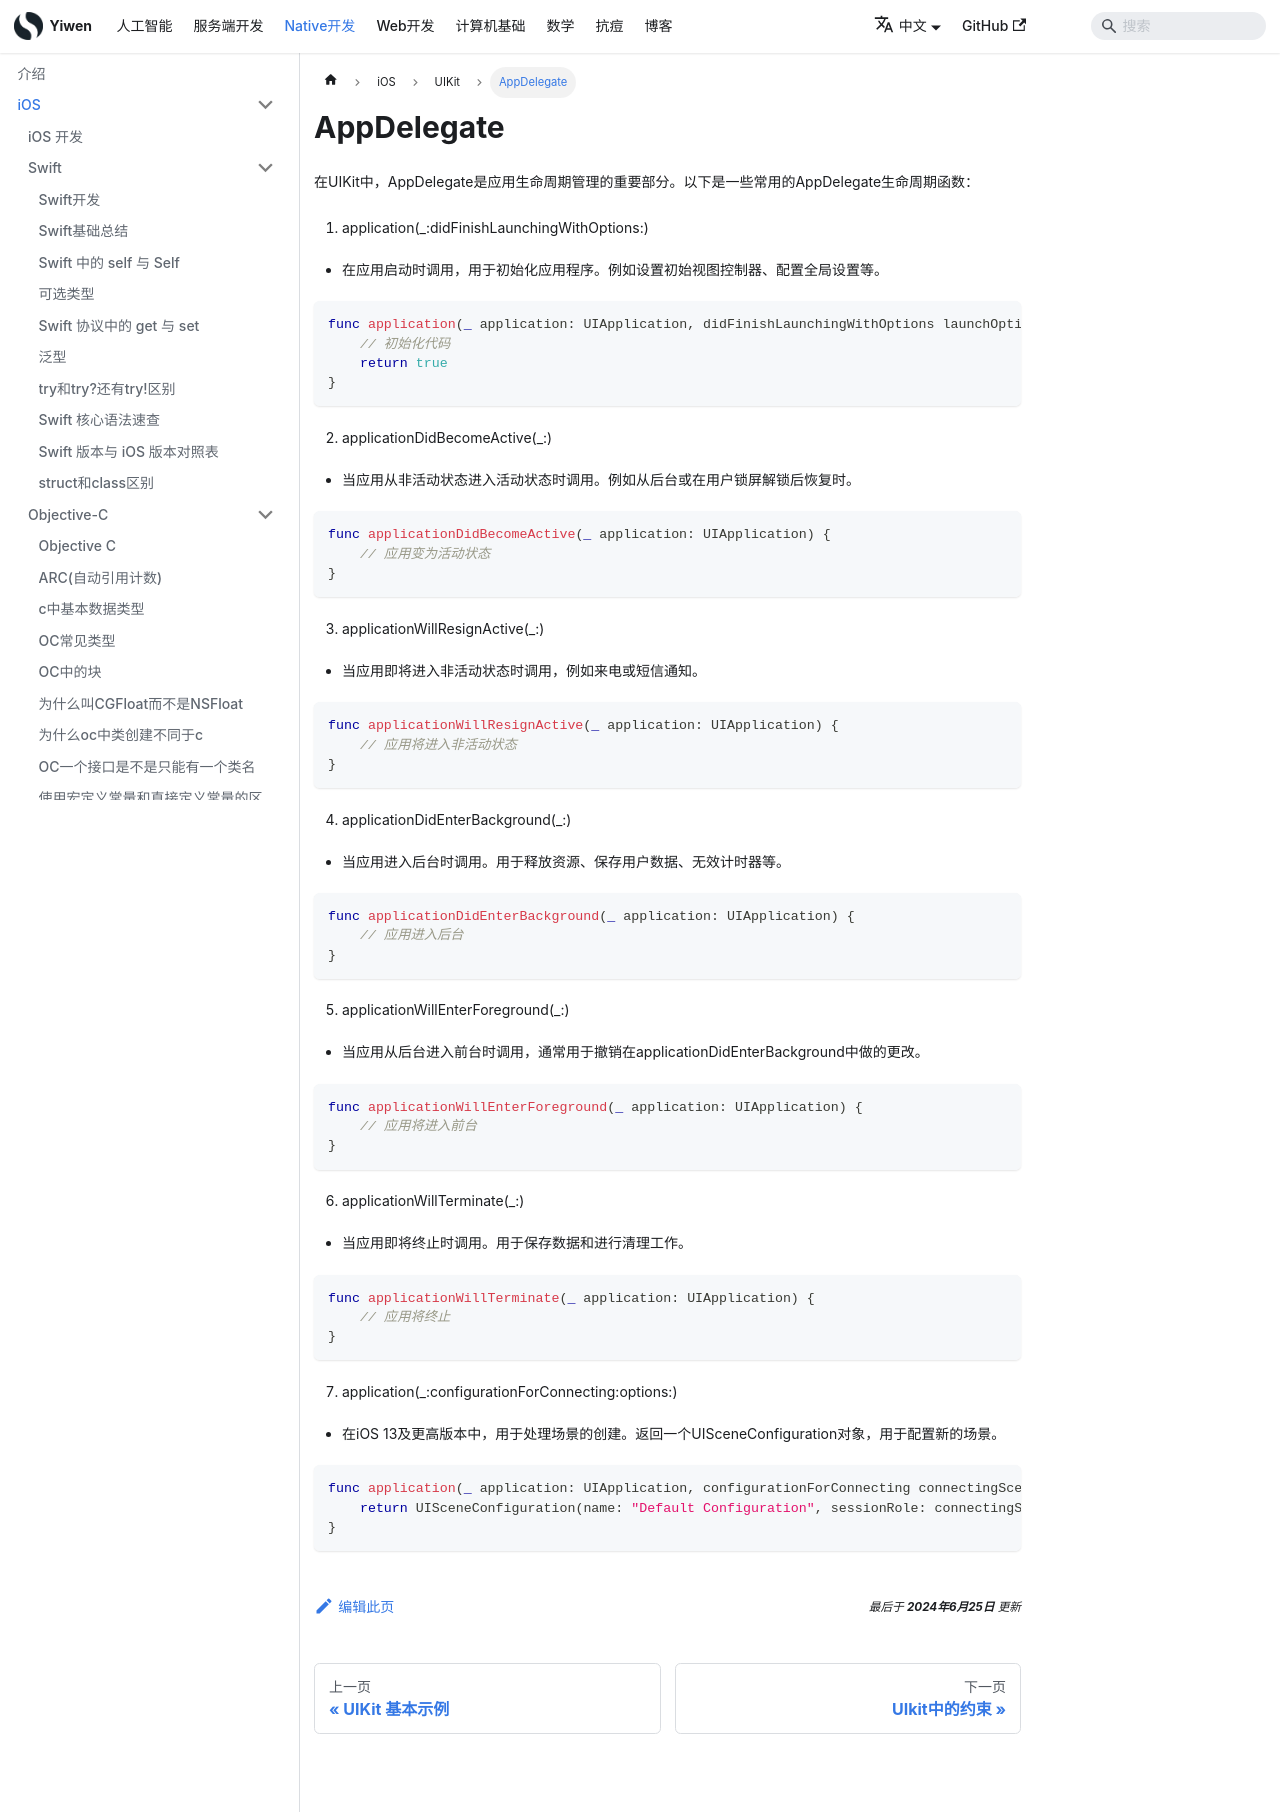

repository: Hao-yiwen/yiwen-blog-website · page: docs/native/ios/uikit/appdelegate/index.html · generator: docusaurus

---
title: AppDelegate
sidebar_label: AppDelegate
date: 2024-06-25
last_update:
  date: 2024-06-25
---

# AppDelegate

在UIKit中，AppDelegate是应用生命周期管理的重要部分。以下是一些常用的AppDelegate生命周期函数：

1. application(\_:didFinishLaunchingWithOptions:)

-   在应用启动时调用，用于初始化应用程序。例如设置初始视图控制器、配置全局设置等。

```swift
func application(_ application: UIApplication, didFinishLaunchingWithOptions launchOptions: [UIApplication.LaunchOptionsKey: Any]?) -> Bool {
    // 初始化代码
    return true
}
```

2. applicationDidBecomeActive(\_:)

-   当应用从非活动状态进入活动状态时调用。例如从后台或在用户锁屏解锁后恢复时。

```swift
func applicationDidBecomeActive(_ application: UIApplication) {
    // 应用变为活动状态
}
```

3. applicationWillResignActive(\_:)

-   当应用即将进入非活动状态时调用，例如来电或短信通知。

```swift
func applicationWillResignActive(_ application: UIApplication) {
    // 应用将进入非活动状态
}
```

4. applicationDidEnterBackground(\_:)

-   当应用进入后台时调用。用于释放资源、保存用户数据、无效计时器等。

```swift
func applicationDidEnterBackground(_ application: UIApplication) {
    // 应用进入后台
}
```

5. applicationWillEnterForeground(\_:)

-   当应用从后台进入前台时调用，通常用于撤销在applicationDidEnterBackground中做的更改。

```swift
func applicationWillEnterForeground(_ application: UIApplication) {
    // 应用将进入前台
}
```

6. applicationWillTerminate(\_:)

-   当应用即将终止时调用。用于保存数据和进行清理工作。

```swift
func applicationWillTerminate(_ application: UIApplication) {
    // 应用将终止
}
```

7. application(\_:configurationForConnecting:options:)

-   在iOS 13及更高版本中，用于处理场景的创建。返回一个UISceneConfiguration对象，用于配置新的场景。

```swift
func application(_ application: UIApplication, configurationForConnecting connectingSceneSession: UISceneSession, options: UIScene.ConnectionOptions) -> UISceneConfiguration {
    return UISceneConfiguration(name: "Default Configuration", sessionRole: connectingSceneSession.role)
}
```
